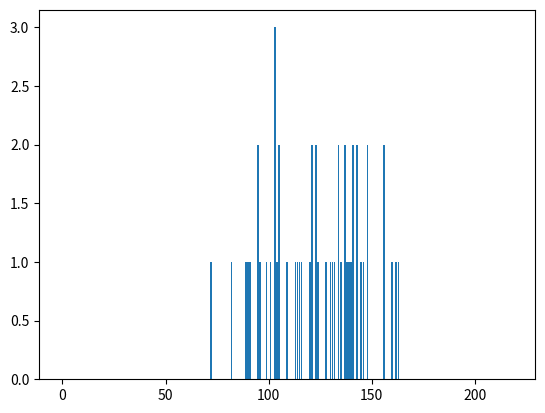

Write the Python code that produced this figure.
import numpy as np
import math
import matplotlib.pyplot as plt
import collections

capital = 10000
avg_profit = 0.136

mu = avg_profit
sigma = 0.23 # mean and standard deviation
week_num = 52

profit_range_count_list = []
week_profit_list = np.random.normal(mu, sigma, week_num)
profit_range_list = np.arange(-1.1, 1.1, 0.01)
print ("profit_range_list: ", profit_range_list)


profit_range_tuple_list  = [(x, profit_range_list[i+1]) for i, x in enumerate(profit_range_list) if i <= len(profit_range_list) - 2]
for profit_range_tuple in profit_range_tuple_list:
    low_limit = profit_range_tuple[0]
    up_limit = profit_range_tuple[1]
    range_count = ((week_profit_list >= low_limit) & (week_profit_list < up_limit)).sum()
    profit_range_count_list.append(range_count)



print ("week_profit_list: ", week_profit_list)
week_list = [x for x in range(week_num)]

# plot
plt.bar([x for x in range(len(profit_range_count_list))], profit_range_count_list, align='center')
plt.show()
#


for week_profit in week_profit_list:
    capital = capital*(1+week_profit)
    
print ("capital: ", capital)